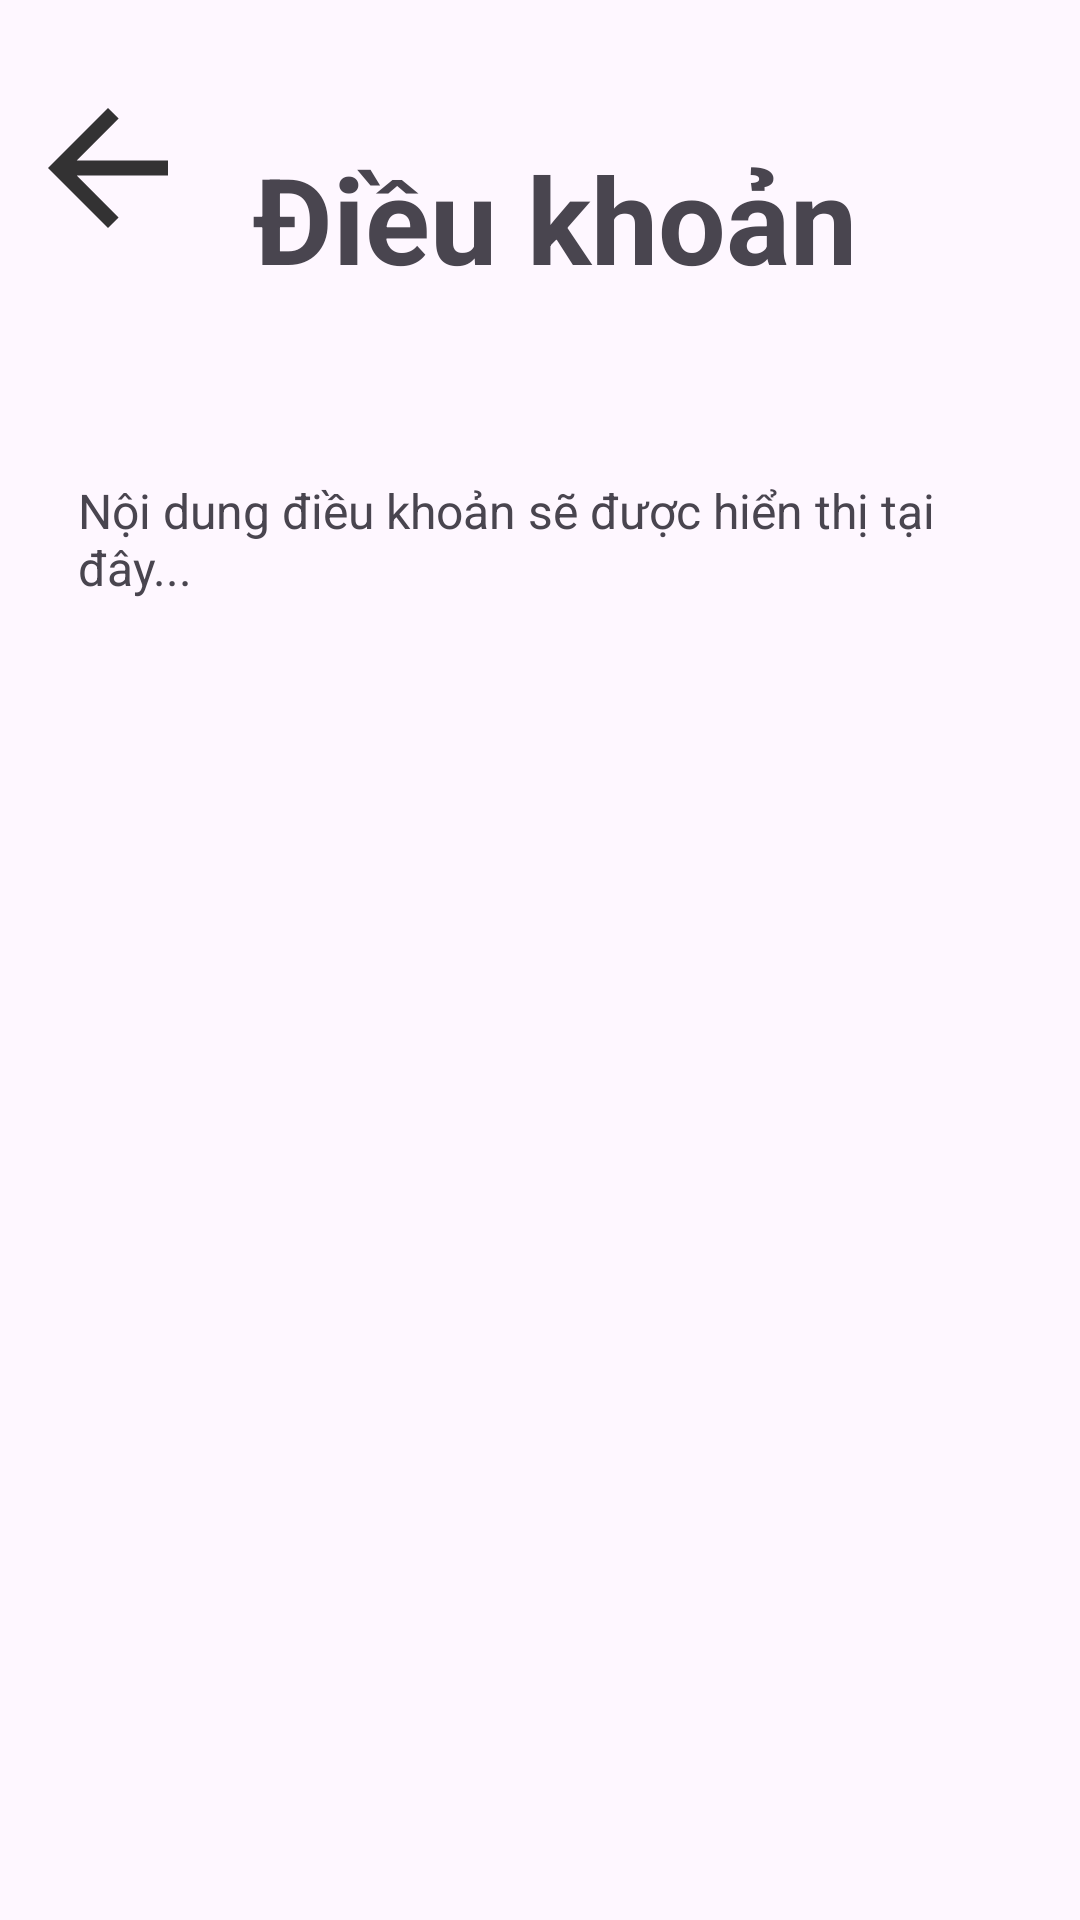

Layout XML and referenced resources for this Android screen:
<!-- AndroidManifest.xml: application theme Theme.Doctruyen -->
<!-- res/layout/setting_dieukhoan.xml -->
<?xml version="1.0" encoding="utf-8"?>
<LinearLayout
    xmlns:android="http://schemas.android.com/apk/res/android"
    xmlns:tools="http://schemas.android.com/tools"
    android:orientation="vertical"
    android:layout_width="match_parent"
    android:layout_height="match_parent"
    android:padding="16dp">

    <LinearLayout
        android:layout_width="match_parent"
        android:layout_height="wrap_content"
        tools:ignore="UseCompoundDrawables">
        <ImageView
            android:id="@+id/ivBack"
            android:layout_width="40dp"
            android:layout_height="40dp"
            android:src="@drawable/ic_arrowback"
            android:layout_marginTop="20dp"
            android:layout_marginEnd="20dp"
            tools:ignore="ContentDescription" />

        <TextView
            android:layout_width="match_parent"
            android:layout_height="wrap_content"
            android:gravity="center"
            android:text="@string/clause"
            android:textSize="40sp"
            android:textStyle="bold"
            android:layout_marginTop="30dp"
            android:layout_marginBottom="50dp"
            android:layout_marginEnd="50dp"/>
    </LinearLayout>

    <ScrollView
        android:layout_width="match_parent"
        android:layout_height="0dp"
        android:layout_weight="1">

        <TextView
            android:id="@+id/tvTerms"
            android:layout_width="match_parent"
            android:layout_height="wrap_content"
            android:text="Nội dung điều khoản sẽ được hiển thị tại đây..."
            android:textSize="16sp"
            android:padding="10dp"/>
    </ScrollView>

    <LinearLayout
        android:layout_width="match_parent"
        android:layout_height="wrap_content"
        android:orientation="horizontal"
        android:layout_marginTop="20dp"/>

</LinearLayout>
<!-- resources referenced by this layout -->
<resources>
  <!-- drawable ic_arrowback (drawable) -->
  <vector xmlns:android="http://schemas.android.com/apk/res/android"
      android:width="24dp"
      android:height="24dp"
      android:viewportWidth="24"
      android:viewportHeight="24"
      android:tint="#000000"
      android:alpha="0.8"
      android:autoMirrored="true">
      <group android:scaleX="1.5"
          android:scaleY="1.5"
          android:translateX="-6"
          android:translateY="-6">
          <path
              android:fillColor="@android:color/white"
              android:pathData="M20,11H7.83l5.59,-5.59L12,4l-8,8 8,8 1.41,-1.41L7.83,13H20v-2z"/>
      </group>
  </vector>
  <string name="clause">Điều khoản</string>
  <style name="Theme.Doctruyen" parent="Base.Theme.Doctruyen" />
  <style name="Base.Theme.Doctruyen" parent="Theme.Material3.DayNight.NoActionBar">
          
          
      </style>
</resources>
